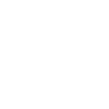
t = 0.00 s
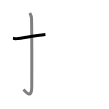
t = 1.50 s
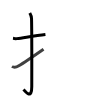
t = 2.75 s
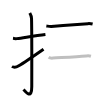
t = 4.25 s
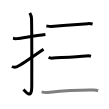
t = 5.50 s
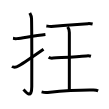
t = 7.00 s

The animated SVG that drew these frames (rendered in a browser with its animation timeline set to each time). Animation: 7 SMIL elements (animate=7); one cycle of 7.00 s.

<svg width="109px" height="109px" viewBox="0 0 px 109px" xmlns="http://www.w3.org/2000/svg" xmlns:xlink="http://www.w3.org/1999/xlink" xml:space="preserve" version="1.1"  baseProfile="full">
<path d="M13,38.34c2.4,0.29,1.46,0.64,4.03,0.29c6.33-0.86,17.84-2.88,28.39-4.22" style="fill:none;stroke:black;stroke-width:3;opacity:0">
  <animate attributeType="CSS" attributeName="opacity" from="0" to="1" begin="0s" dur="1s" repeatCount="Indefinite" fill="freeze" />
</path>
<path d="M29.77,13c0.48,0.92,1.67,2.49,1.76,5.52c0.4,14.55,0.24,62.94,0.24,67.9c0,14.25-6.82,4.53-8.27,3" style="fill:none;stroke:black;stroke-width:3;opacity:0">
  <animate attributeType="CSS" attributeName="opacity" from="0" to="1" begin="1s" dur="1s" repeatCount="Indefinite" fill="freeze" />
</path>
<path d="M12,66.38c2.57,1.84,4.22,1,6.8-0.58c1.52-0.93,18.28-12.17,24.7-16.63" style="fill:none;stroke:black;stroke-width:3;opacity:0">
  <animate attributeType="CSS" attributeName="opacity" from="0" to="1" begin="2s" dur="1s" repeatCount="Indefinite" fill="freeze" />
</path>
<path d="M46.36,25.97c1.89,0.28,3.73,0.62,4.86,0.53c12.31-0.98,26.03-1.99,36.7-2.85c1.71-0.14,3.28,0.08,4.69,0.42" style="fill:none;stroke:black;stroke-width:3;opacity:0">
  <animate attributeType="CSS" attributeName="opacity" from="0" to="1" begin="3s" dur="1s" repeatCount="Indefinite" fill="freeze" />
</path>
<path d="M48.64,57.37c0.79,0.52,3.41,0.78,4.23,0.73c9.88-0.6,23.47-1.23,33.41-2.15c0.99-0.09,3.17-0.21,4.65,0.25" style="fill:none;stroke:black;stroke-width:3;opacity:0">
  <animate attributeType="CSS" attributeName="opacity" from="0" to="1" begin="4s" dur="1s" repeatCount="Indefinite" fill="freeze" />
</path>
<path d="M41.59,91.89c1.41,0.36,3.89,0.72,6.1,0.5C62,91,76.5,89.75,93.4,90.02c1.76,0.03,3.87,0.4,4.75,0.78" style="fill:none;stroke:black;stroke-width:3;opacity:0">
  <animate attributeType="CSS" attributeName="opacity" from="0" to="1" begin="5s" dur="1s" repeatCount="Indefinite" fill="freeze" />
</path>
<path d="M67.61,26.86c1.74,2.33,1.74,3.73,1.74,5.6c0,13.06-0.02,37.21-0.02,58.14" style="fill:none;stroke:black;stroke-width:3;opacity:0">
  <animate attributeType="CSS" attributeName="opacity" from="0" to="1" begin="6s" dur="1s" repeatCount="Indefinite" fill="freeze" />
</path>
</svg>
